Run: headless pygame with SDL's dummy video driver; simulated clock (each Clock.tick advances the game by its frame time, no real sleeping); random seed 0; keys injected as events and as key.get_pressed() state; no mouse input.
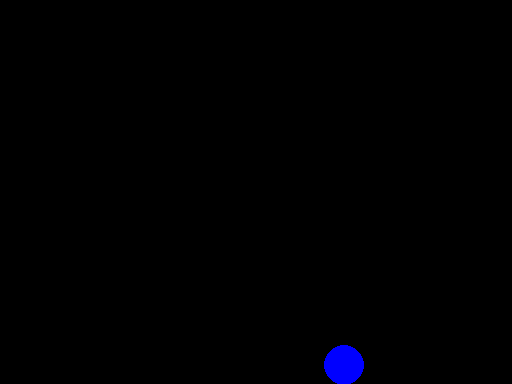
Frame 1 of 4 · flips 1–60 · no input
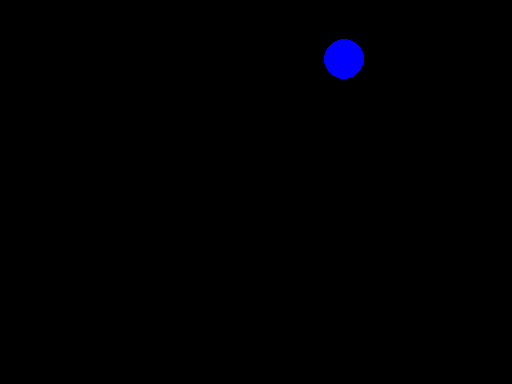
Frame 2 of 4 · flips 61–180 · tapped SPACE, RETURN · held RIGHT (→), D
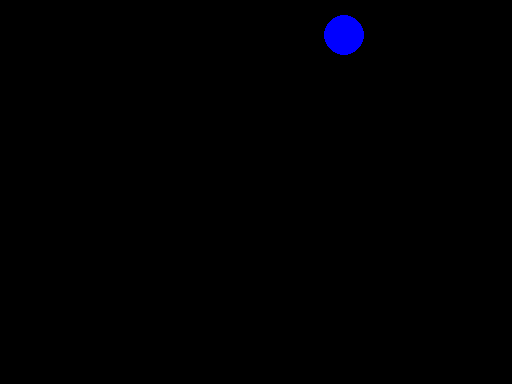
Frame 3 of 4 · flips 181–300 · held DOWN (↓), S
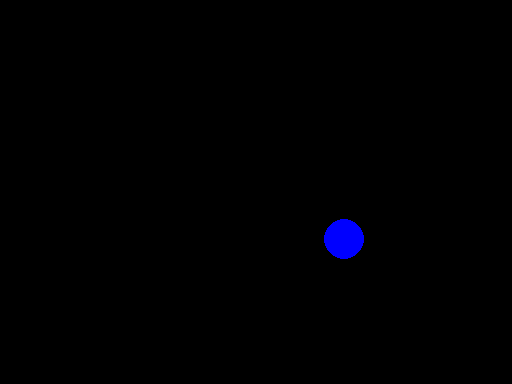
Frame 4 of 4 · flips 301–420 · held LEFT (←), A, UP (↑), W

The pygame program that drew these frames:

import sys
import pygame
import pygame.gfxdraw
import random

'''
Alguns testes com o pygame.
Se rodar ele cria uma bolinha que oscila como um espectograma aleatório.

A FAZER:
Parametrizar isso.
Receber uma lista de frequencias, criar um limite superior acima da frequencia máxima,
criar um limite inferior abaixo da frequencia mínima, normalizar as frequencias com
base nesses novos limites e multiplicar pela metade da altura da janela (valor encontrado
em teste), dessa forma cria uma "margem" para que a bolinha não vá até os limites da
janela.

usar os valores dessa nova lista com o 'step' onde a bolinha vai parar.

Criar uma forma de deixar "rastro" (talvez com listas de imagens que mudam o alpha e
quando chega em alpha = 0 é removida da lista).
'''

class Figure(): #vai ser a bolinha em si + o rastro

	def __init__(self):
		pass

class Animation(): # o que vai fazer com que a bolinha se movimente com base nas frequencias

	def __init__(self):
		pass

def create_mock(N):
	mock = {}
	steps = 100
	decibels = []

	for i in range(N):
		decibels_level = []
		for j in range(steps):
			temp = random.randint(-80, 0)
			decibels_level.append(temp)
		decibels.append(decibels_level)

	mock['N'] = N
	mock['steps'] = steps
	mock['decibels'] = decibels

	return mock

def circle_settings(N, W):
	circle = {}

	color = (255,0,0)
	max_w = (W/2) - 10
	min_w = (W/2) + 10
	rate = (max_w - min_w) / (N + 1)

	min_value = min_w
	centers = []
	for i in range(N):
		min_value += rate
		centers.append(min_value)

	radius = min(20, 0.4 * rate)

	circle['color'] = color
	circle['radius'] = int(radius)
	circle['centers'] = centers

	return circle

if __name__ == '__main__':
	pygame.init()

	info_object = pygame.display.Info()
	width = int(info_object.current_w/2)
	height = int(info_object.current_h/2)

	speed = [0, 1]
	black = 0, 0, 0

	screen = pygame.display.set_mode((width, height))
	clock = pygame.time.Clock()

	#MOCK
	'''
	N = random.randint(1, 400)
	mock = create_mock(N)
	circle = circle_settings(N, width/2)'''

	x = width / 4
	y = height / 2
	step = random.randint(0, height/2)
	while 1:
	    for event in pygame.event.get():
	        if event.type == pygame.QUIT: sys.exit()

	    if x < 0 or x > width/2:
	        speed[0] = -speed[0]
	    if y < 0 or y > height/2:
	        speed[1] = -speed[1]
	    if y == step:
	    	speed[1] = -speed[1]
	    	step = random.randint(0, height/2)

	    screen.fill(black)
	    ball = pygame.draw.circle(screen, (255,0,0), (x, y), 20)
	    ball2 = pygame.draw.circle(screen, (0,0,255), (x, y), 20)
	    x += speed[0]
	    y += speed[1]
	    screen.blit(screen, ball)
	    screen.blit(screen, ball2)
	    pygame.display.flip()
	    clock.tick(200)
